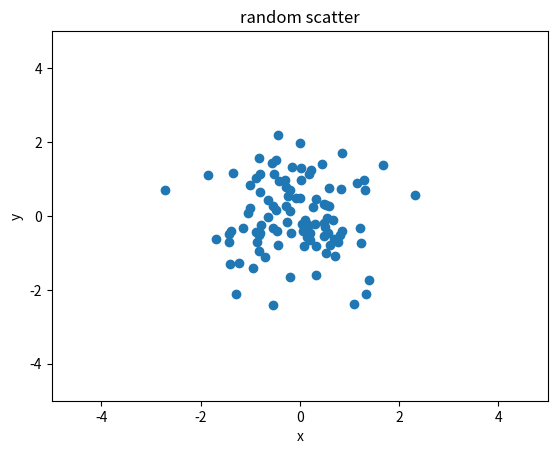

This figure's Python source:
import matplotlib.pyplot as plt
import numpy as np 

plt.title('random scatter')
plt.xlabel('x')
plt.ylabel('y')
plt.xlim(-5,5)    
plt.ylim(-5,5)    
points = 100
x = np.random.normal(0,1,points)
y = np.random.normal(0,1,points)

plt.scatter(x,y)
plt.show()
plt.savefig("random-scatter-plot.png", dpi=72)

